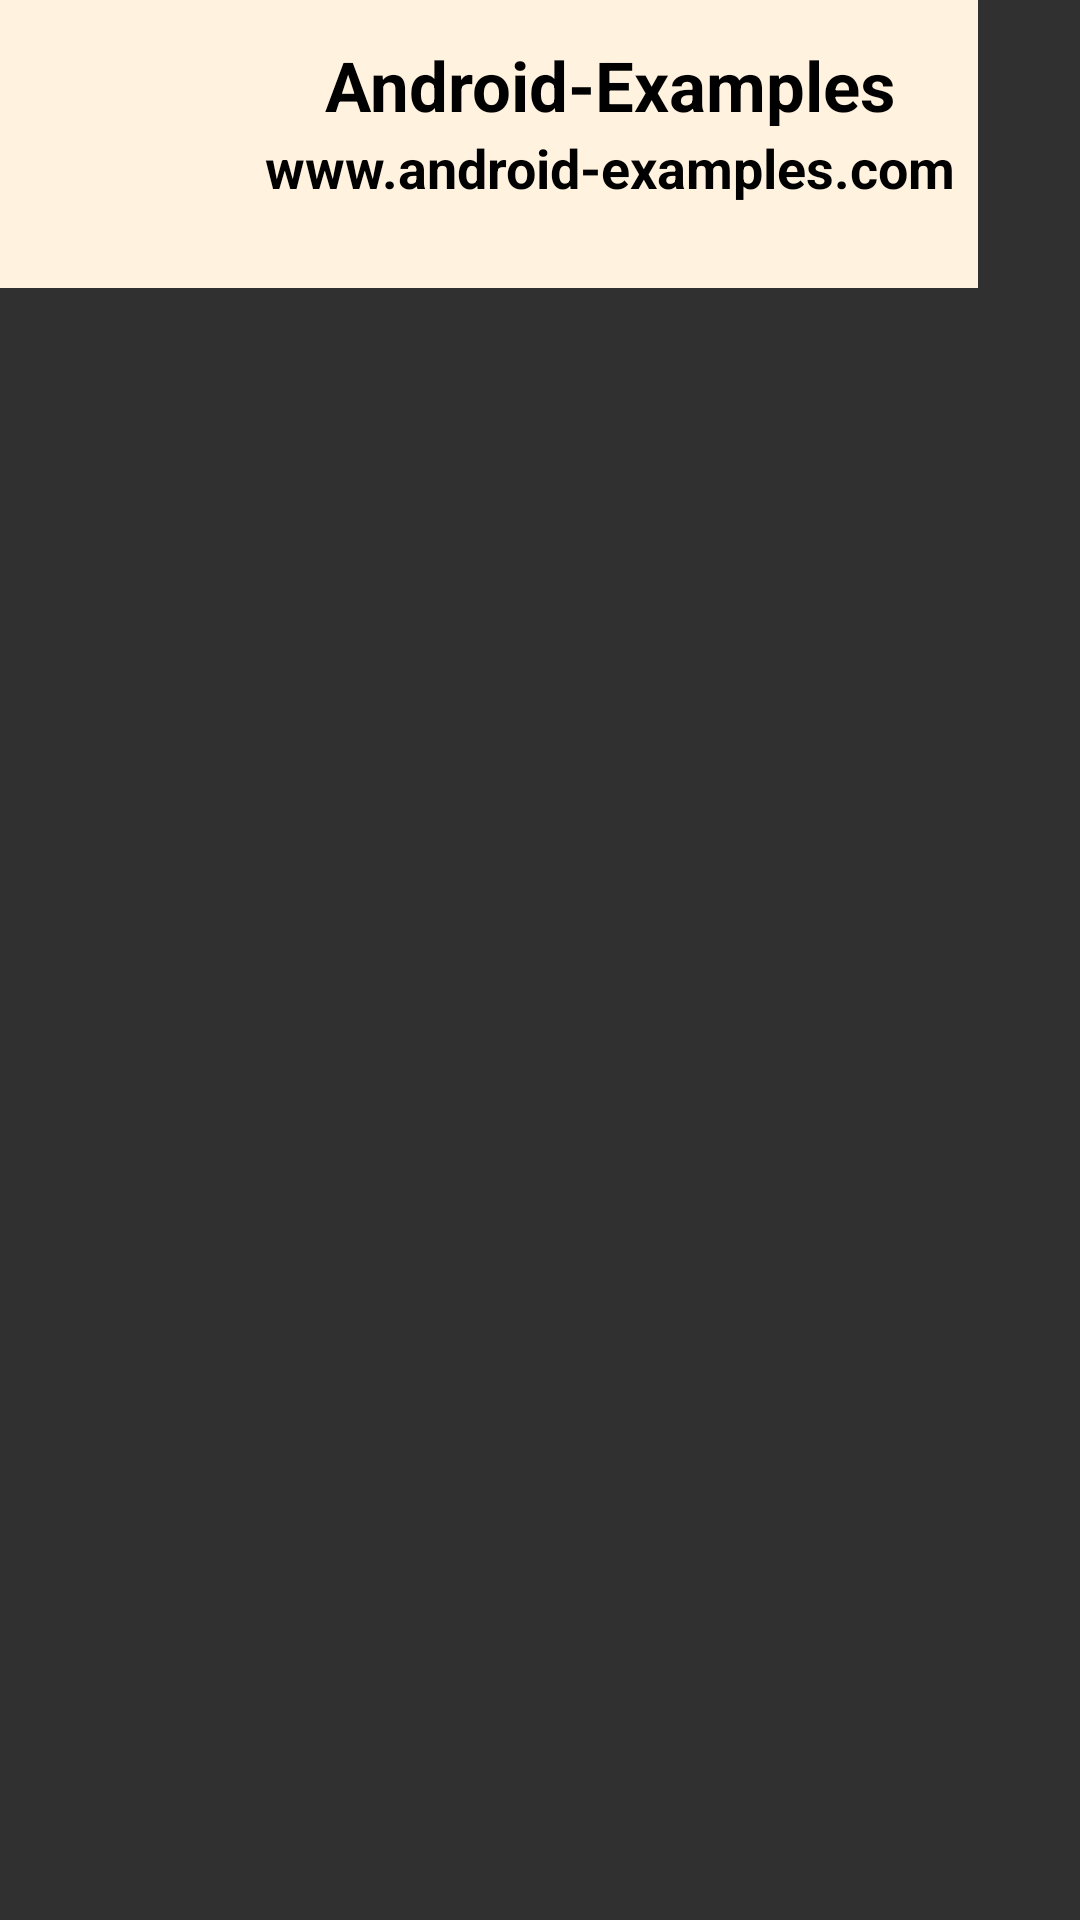

Layout XML and referenced resources for this Android screen:
<!-- AndroidManifest.xml: application theme Theme.AppCompat -->
<!-- res/layout/floating_widget_layout_bck.xml -->
<?xml version="1.0" encoding="utf-8"?>
<FrameLayout xmlns:android="http://schemas.android.com/apk/res/android"
    xmlns:tools="http://schemas.android.com/tools"
    android:layout_width="wrap_content"
    android:layout_height="wrap_content">


    <RelativeLayout
        android:id="@+id/MainParentRelativeLayout"
        android:layout_width="wrap_content"
        android:layout_height="wrap_content"
        tools:ignore="UselessParent">

        
        <RelativeLayout
            android:id="@+id/Layout_Collapsed"
            android:layout_width="wrap_content"
            android:layout_height="wrap_content"
            android:orientation="vertical"
            android:visibility="visible">

            <ImageView
                android:id="@+id/Logo_Icon"
                android:layout_width="50dp"
                android:layout_height="50dp"
                android:layout_marginTop="10dp"
                android:layout_marginLeft="0dp"
                android:src="@drawable/ic_fv5_icon" />

            <ImageView
                android:id="@+id/Widget_Close_Icon"
                android:layout_width="23dp"
                android:layout_height="23dp"
                android:layout_marginLeft="26dp"
                android:layout_marginTop="15dp"
                android:src="@drawable/close_icon" />


        </RelativeLayout>

        

        <LinearLayout
            android:id="@+id/Layout_Expended"
            android:layout_width="wrap_content"
            android:layout_height="wrap_content"
            android:background="#FFF3E0"
            android:orientation="horizontal"
            android:padding="8dp"
            android:visibility="visible">

            <ImageView
                android:id="@+id/WebsiteLogoIcon"
                android:layout_width="80dp"
                android:layout_height="80dp"
                android:src="@drawable/mobile_2_icon"
                tools:ignore="ContentDescription" />

            <LinearLayout
                android:id="@+id/LinearLayout_2"
                android:layout_width="match_parent"
                android:layout_height="wrap_content"
                android:orientation="vertical">

                <TextView
                    android:layout_width="match_parent"
                    android:layout_height="wrap_content"
                    android:gravity="center_horizontal"
                    android:paddingLeft="5dp"
                    android:paddingTop="5dp"
                    android:paddingRight="5dp"
                    android:text="Android-Examples"
                    android:textAlignment="center"
                    android:textColor="#000"
                    android:textSize="23dp"
                    android:textStyle="bold" />

                <TextView
                    android:layout_width="match_parent"
                    android:layout_height="wrap_content"
                    android:gravity="center_horizontal"
                    android:text="www.android-examples.com"
                    android:textAlignment="center"
                    android:textColor="#000"
                    android:textSize="18dp"
                    android:textStyle="bold" />
            </LinearLayout>

        </LinearLayout>
    </RelativeLayout>
</FrameLayout>
<!-- resources referenced by this layout -->
<resources>
  <!-- drawable ic_fv5_icon: png bitmap (drawable, 3760 bytes) -->
</resources>
